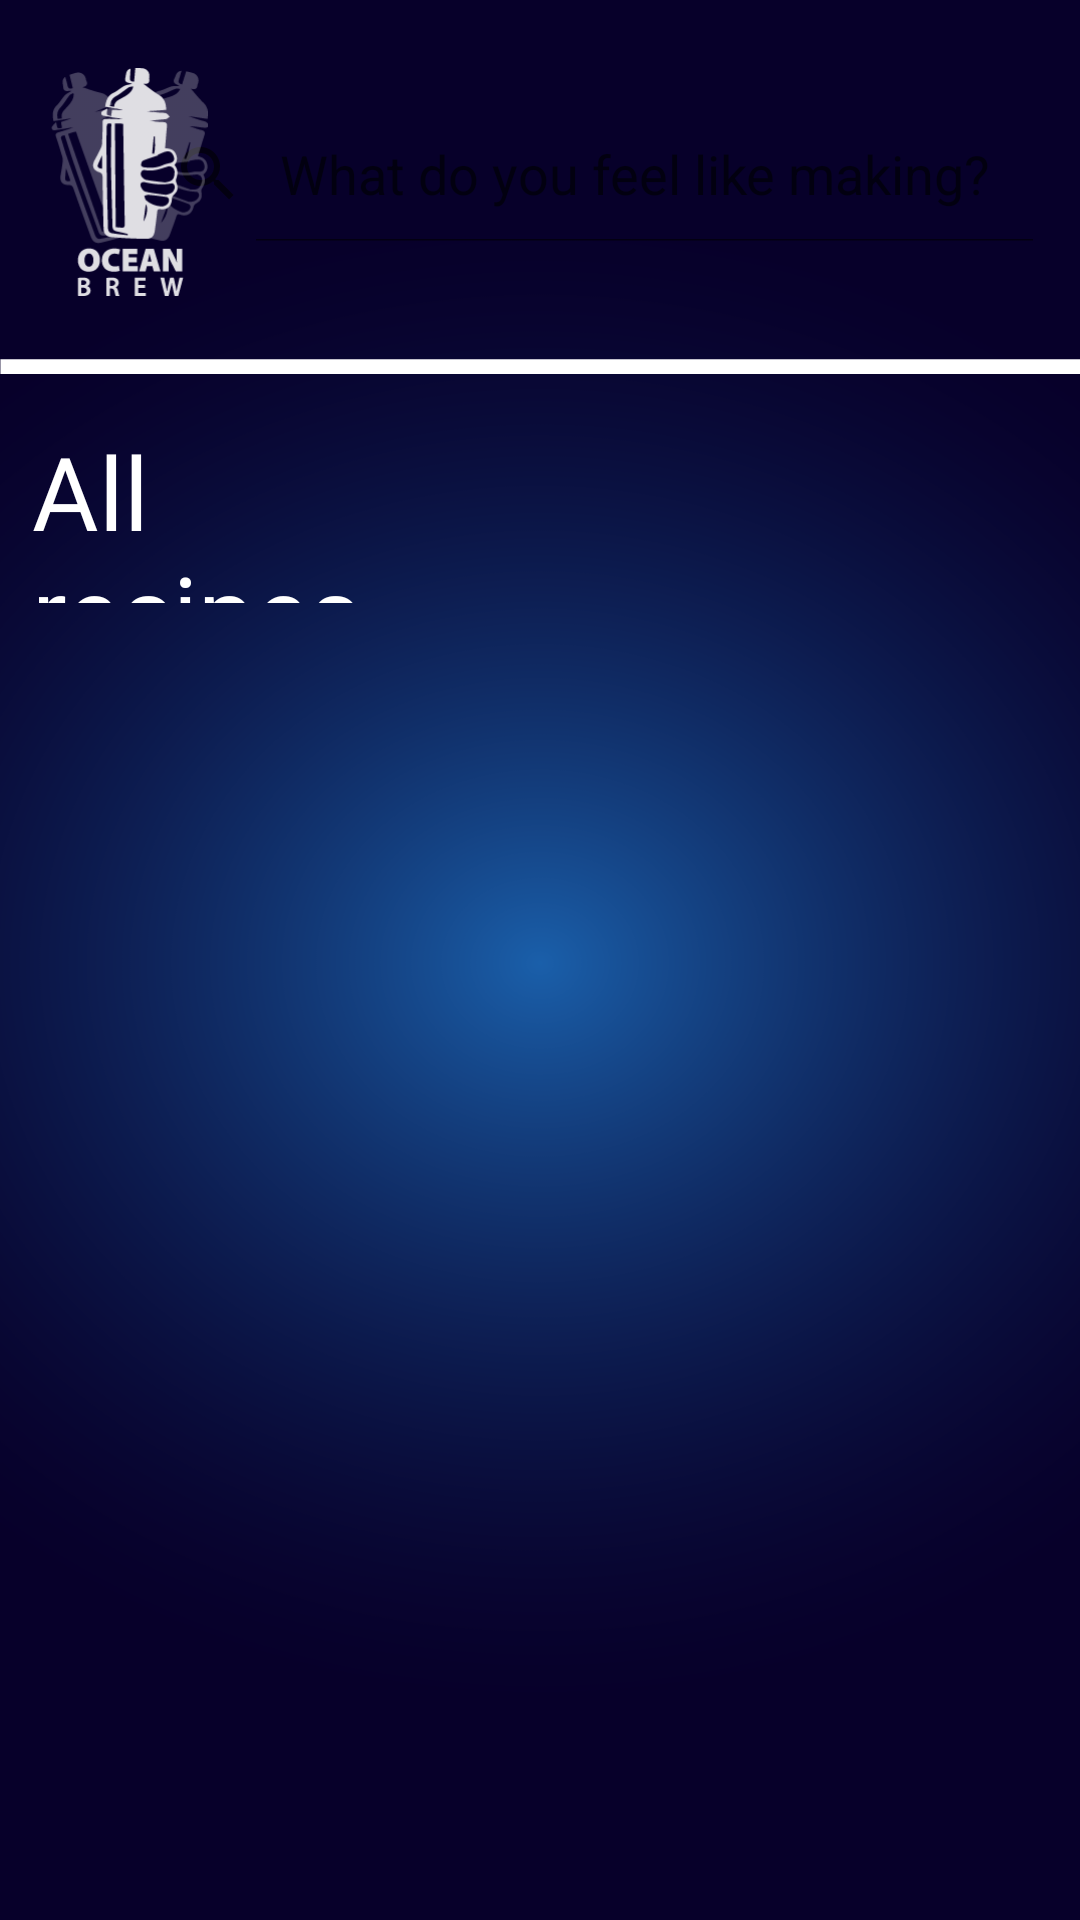

The Android layout XML behind this screen, and the referenced resources:
<!-- AndroidManifest.xml: application theme Theme.OceanBrew -->
<!-- res/layout/activity_all_recipes.xml -->
<?xml version="1.0" encoding="utf-8"?>
<androidx.constraintlayout.widget.ConstraintLayout xmlns:android="http://schemas.android.com/apk/res/android"
    xmlns:app="http://schemas.android.com/apk/res-auto"
    xmlns:tools="http://schemas.android.com/tools"
    android:layout_width="match_parent"
    android:layout_height="match_parent"
    tools:context=".AllRecipes"
    android:background="@mipmap/background">
    <SearchView

        android:layout_width="315dp"
        android:layout_height="45dp"
        android:background="@drawable/round"
        android:backgroundTint="#F1F1F1"
        android:backgroundTintMode="src_in"
        android:hapticFeedbackEnabled="false"
        android:iconifiedByDefault="false"
        android:queryHint="What do you feel like making?"
        android:visibility="visible"
        app:layout_constraintBottom_toBottomOf="parent"
        app:layout_constraintEnd_toEndOf="parent"
        app:layout_constraintHorizontal_bias="0.829"
        app:layout_constraintStart_toStartOf="parent"
        app:layout_constraintTop_toTopOf="parent"
        app:layout_constraintVertical_bias="0.06"
        tools:ignore="MissingConstraints" />

    <ImageView
        android:id="@+id/imageView3"
        android:layout_width="59dp"
        android:layout_height="76dp"
        android:src="@mipmap/logoho"
        app:layout_constraintBottom_toBottomOf="parent"
        app:layout_constraintEnd_toEndOf="parent"
        app:layout_constraintHorizontal_bias="0.045"
        app:layout_constraintStart_toStartOf="parent"
        app:layout_constraintTop_toTopOf="parent"
        app:layout_constraintVertical_bias="0.040" />

    <ImageView
        android:id="@+id/imageView4"
        android:layout_width="wrap_content"
        android:layout_height="wrap_content"
        android:src="@mipmap/gach"
        app:layout_constraintBottom_toBottomOf="parent"
        app:layout_constraintEnd_toEndOf="parent"
        app:layout_constraintHorizontal_bias="0.0"
        app:layout_constraintStart_toStartOf="parent"
        app:layout_constraintTop_toTopOf="parent"
        app:layout_constraintVertical_bias="0.188" />

    <TextView
        android:id="@+id/textView"
        android:layout_width="149dp"
        android:layout_height="60dp"
        android:fontFamily="@font/amaranth"
        android:text="All recipes"
        android:textAllCaps="false"
        android:textColor="#FFFFFF"
        android:textSize="34sp"
        app:layout_constraintBottom_toBottomOf="parent"
        app:layout_constraintEnd_toEndOf="parent"
        app:layout_constraintHorizontal_bias="0.05"
        app:layout_constraintStart_toStartOf="parent"
        app:layout_constraintTop_toTopOf="parent"
        app:layout_constraintVertical_bias="0.243"
        tools:ignore="MissingConstraints" />

</androidx.constraintlayout.widget.ConstraintLayout>
<!-- resources referenced by this layout -->
<resources>
  <!-- mipmap background: png bitmap (mipmap-xxhdpi, 206802 bytes) -->
  <!-- mipmap gach: png bitmap (mipmap-xxhdpi, 290 bytes) -->
  <!-- mipmap logoho: png bitmap (mipmap-xxhdpi, 9698 bytes) -->
  <style name="Theme.OceanBrew" parent="Theme.MaterialComponents.DayNight.DarkActionBar">
          
          <item name="colorPrimary">@color/purple_500</item>
          <item name="colorPrimaryVariant">@color/purple_700</item>
          <item name="colorOnPrimary">@color/white</item>
          
          <item name="colorSecondary">@color/teal_200</item>
          <item name="colorSecondaryVariant">@color/teal_700</item>
          <item name="colorOnSecondary">@color/black</item>
          
          <item name="android:statusBarColor" tools:targetApi="l">?attr/colorPrimaryVariant</item>
          
      </style>
  <color name="purple_500">#FF6200EE</color>
  <color name="purple_700">#FF3700B3</color>
  <color name="white">#FFFFFFFF</color>
  <color name="teal_200">#FF03DAC5</color>
  <color name="teal_700">#FF018786</color>
  <color name="black">#FF000000</color>
</resources>
